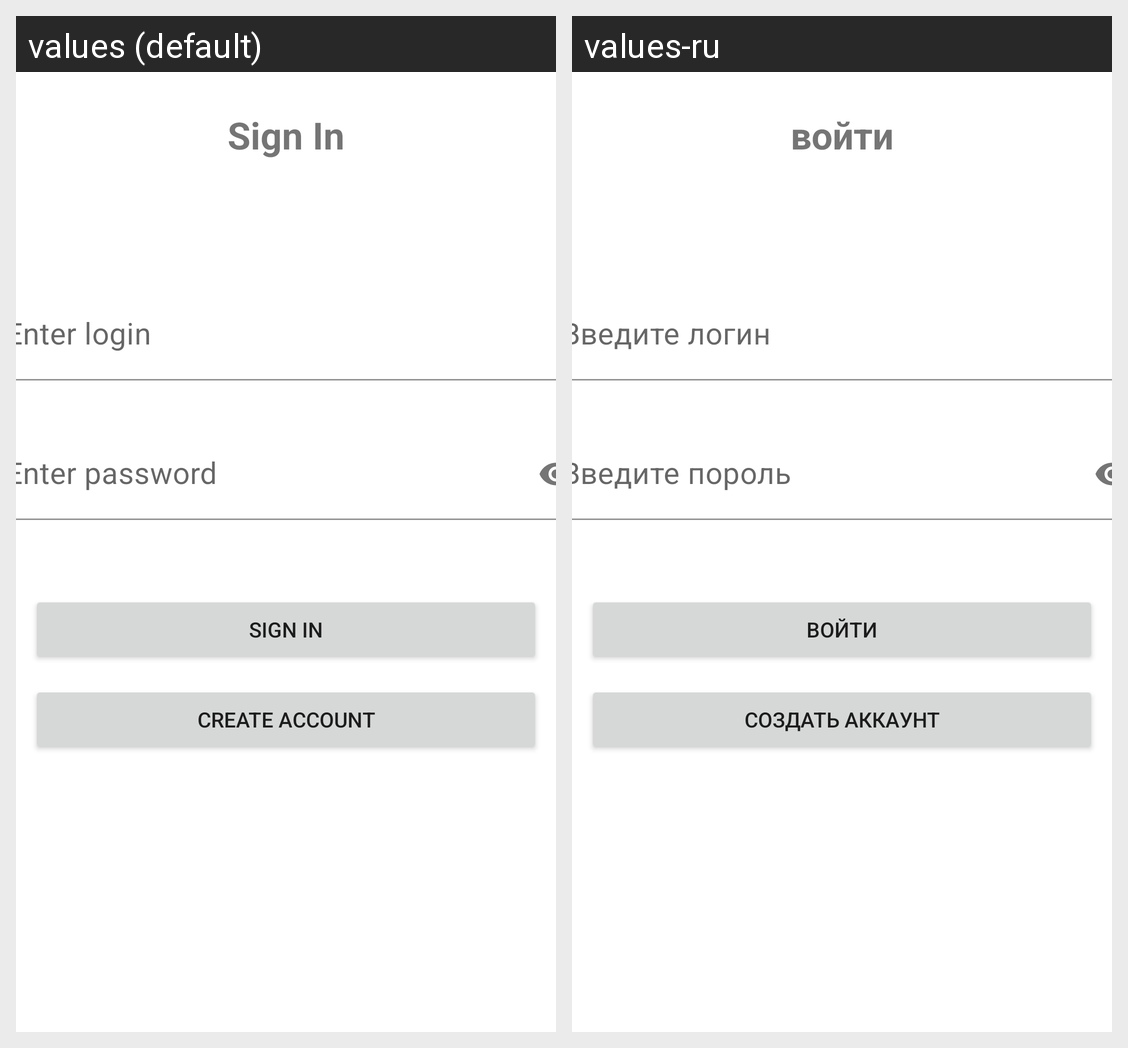

Translations of the strings shown on this Android screen, per locale in the grid:
Android screen res/layout/fragment_login.xml rendered under 2 locales, left to right: values (default), values-ru. Device: Nexus 5 (rendered at 1080×1920; each locale shown at half size, 540×960, under a caption strip naming it); theme Theme.Book_Store.
Strings drawn on this screen, with the default value and each locale's value (text and hints the layout hard-codes, and strings that could not be matched under every locale, appear in the picture but are not listed):

signIn
  values: Sign In
  values-ru: войти

login
  values: Enter login
  values-ru: Введите логин

enter_password
  values: Enter password
  values-ru: Введите пороль

sign_up
  values: Create account
  values-ru: Создать аккаунт
